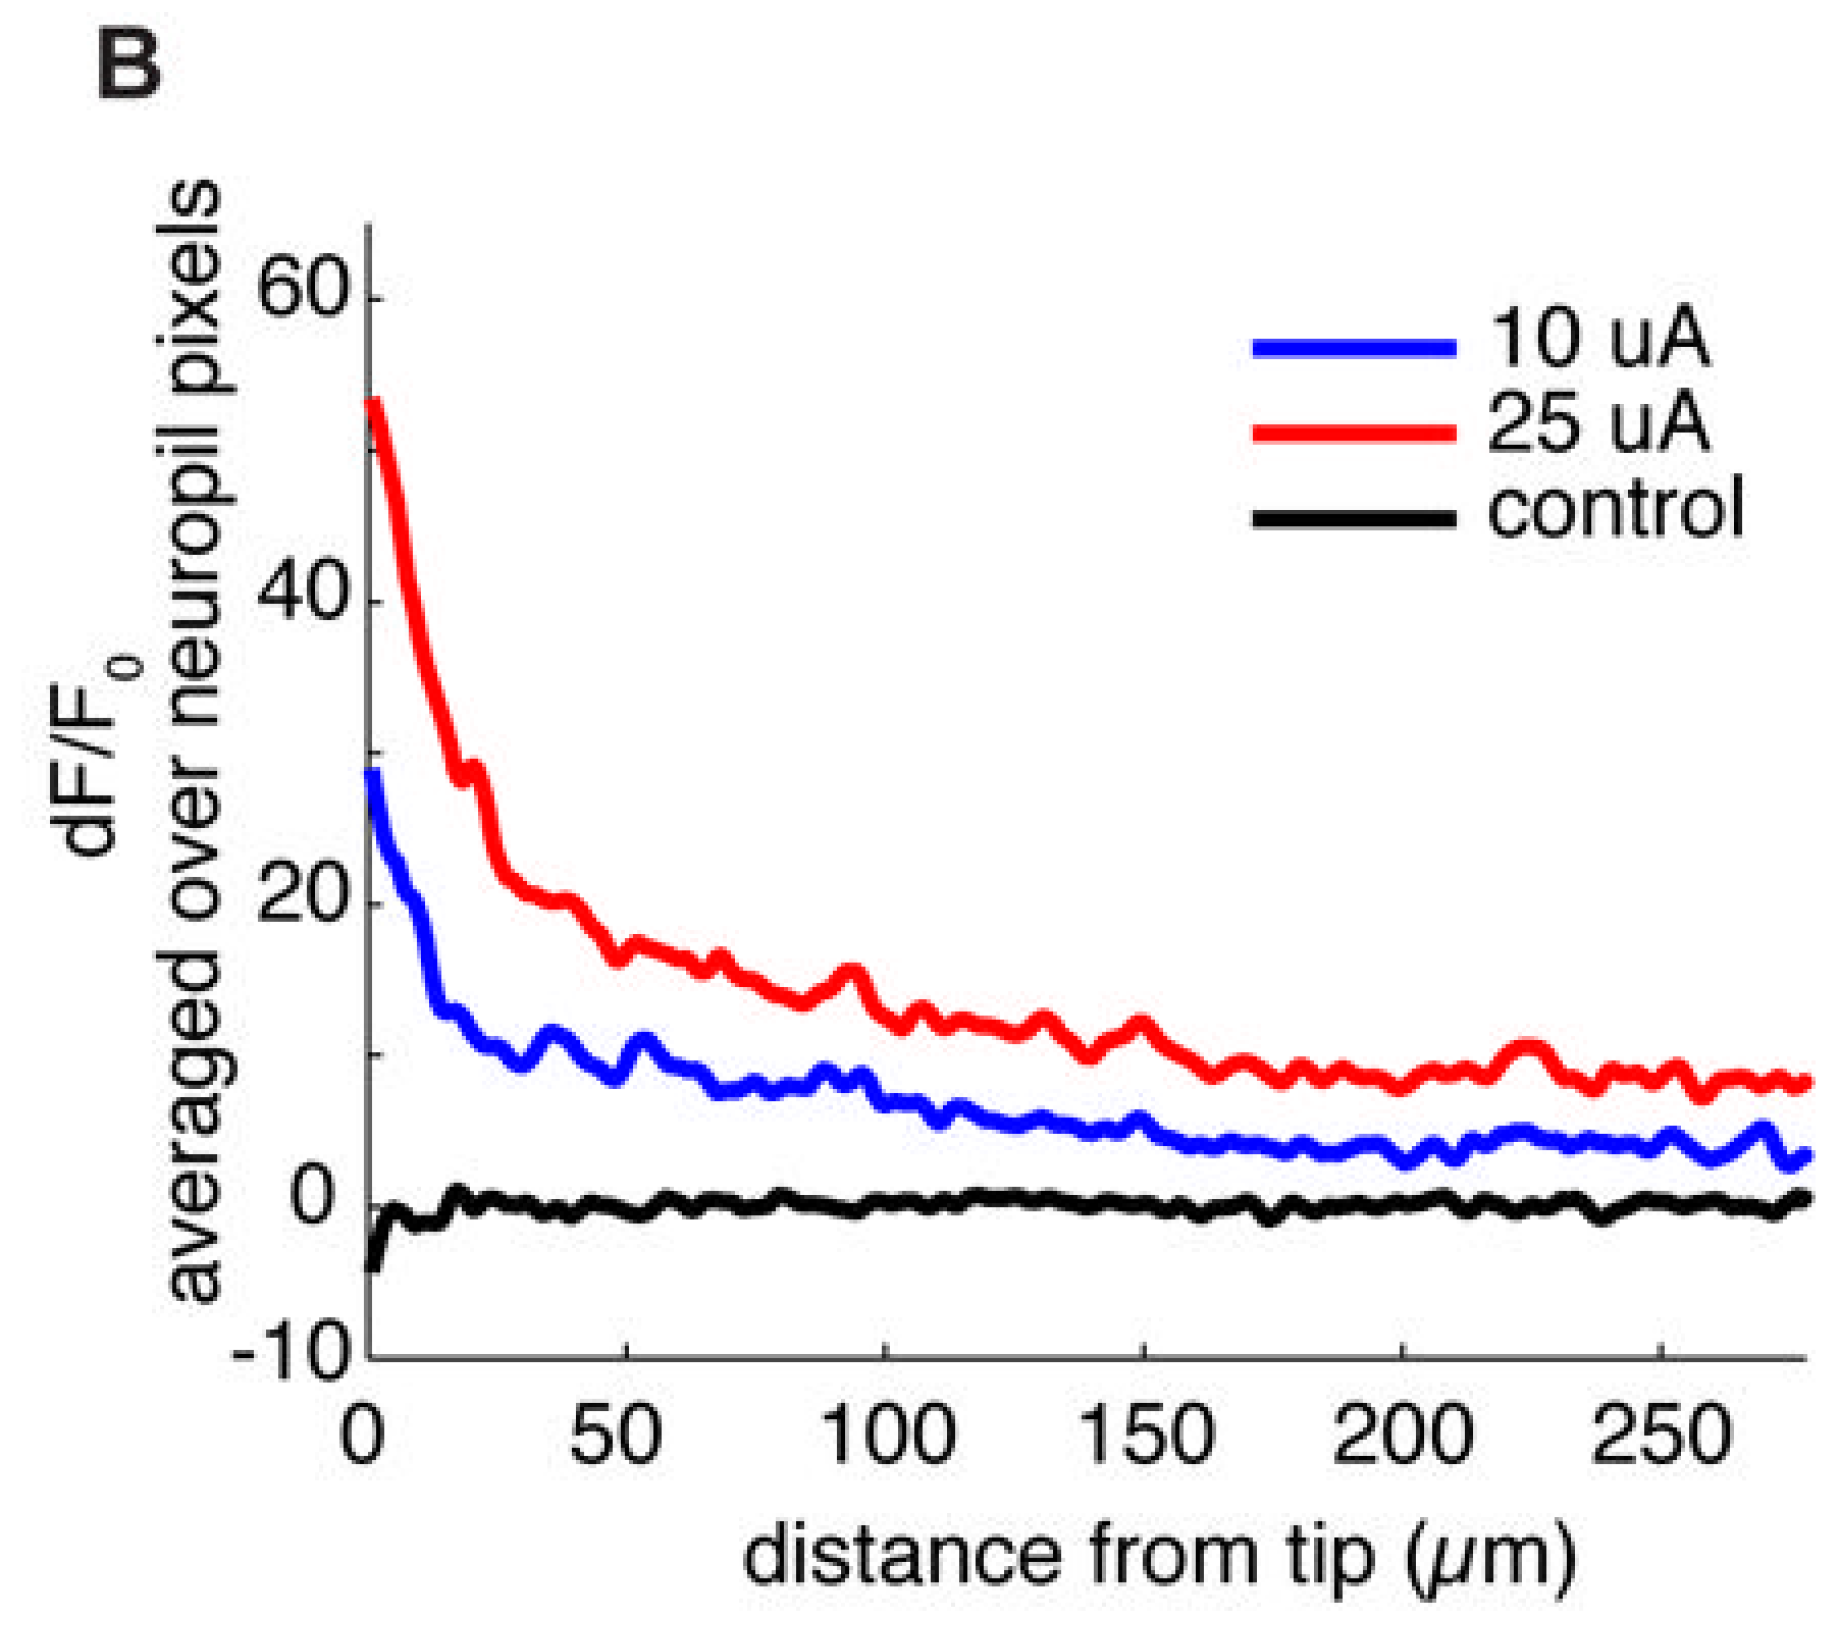

The file beside this chart, header and first rows:
distance_from_tip_micrometer, dF_F0, stimulation_current_microampere
0.8931, 52.95, 25
1.855, 51.84, 25
2.697, 50.63, 25
3.889, 49.23, 25
4.579, 47.95, 25
5.5, 46.83, 25
5.81, 45.75, 25
6.472, 44.47, 25
6.94, 43.05, 25
7.297, 41.81, 25
8.201, 40.52, 25
9.514, 39.26, 25
9.623, 38.04, 25
10.6, 36.88, 25
11.37, 35.6, 25
12.14, 34.45, 25
13.68, 33.2, 25
14.49, 31.87, 25
15.86, 30.66, 25
16.73, 29.12, 25
18.36, 28.31, 25
20.93, 28.76, 25
21.97, 27.74, 25
22.93, 26.45, 25
23.67, 25.03, 25
24.66, 23.59, 25
25.55, 22.36, 25
27.92, 21.42, 25
30.57, 21, 25
30.84, 20.39, 25
33.7, 20.27, 25
36.46, 20.14, 25
39.55, 19.99, 25
42.03, 19, 25
44.73, 18.15, 25
45.79, 17.24, 25
48.13, 16.39, 25
49.7, 16.85, 25
52.03, 17.35, 25
54.99, 16.94, 25
58.12, 16.52, 25
60.96, 16.18, 25
63.66, 15.76, 25
65.64, 15.34, 25
67.45, 16.23, 25
70.02, 15.93, 25
71.91, 14.98, 25
75.05, 14.73, 25
77.77, 14.11, 25
81.24, 13.72, 25
84.39, 13.46, 25
87.16, 13.89, 25
90.21, 14.55, 25
92.37, 15.38, 25
95.16, 15.27, 25
96.3, 14.1, 25
97.79, 13.1, 25
100.4, 12.27, 25
103.3, 11.94, 25
106.4, 12.7, 25
... 171 more rows
